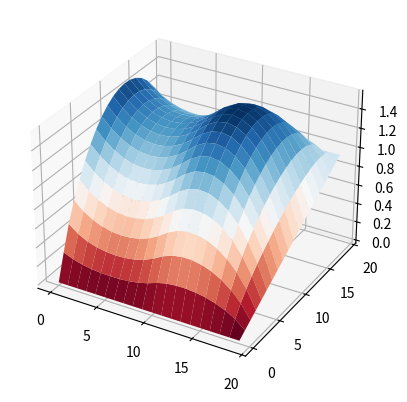

Here is the Python script that generated this plot:
import numpy
import math
A=None
B=None
def homogenousdirichlet(mesh,boundary,f,fixed,g=lambda x:0,h=lambda x:0):
    node_map=[]
    n_free_nodes=0
    for i in range(0,len(mesh.nodes)):
        if fixed(i):
            node_map.append(-1)
        else:
            node_map.append(n_free_nodes)
            n_free_nodes+=1
    global A,B
    A=numpy.zeros((n_free_nodes,n_free_nodes))
    B=numpy.zeros(n_free_nodes);
    for triangle in mesh.triangles:
        gradients=[]
        solute=[]
        for i in range(0,3):
            solute.append(mesh.nodes[triangle[i]]+[1])
        for i in range(0,3):
            basis=[0]*3
            basis[i]=1
            gradients.append(numpy.linalg.solve(numpy.matrix(solute),numpy.array(basis))[:2])
        area=abs(numpy.cross(numpy.subtract(solute[1][:2],solute[0][:2]),numpy.subtract(solute[2][:2],solute[0][:2])))/2
        for i in range(0,3):
            for j in range(i,3):
                if fixed(triangle[i]) or fixed(triangle[j]):
                    continue
                addition=numpy.dot(gradients[i],gradients[j])*area;
                A[node_map[triangle[i]],node_map[triangle[j]]]+=addition
                if i!=j:
                    A[node_map[triangle[j]],node_map[triangle[i]]]+=addition
                
                if boundary(triangle[i]) and boundary(triangle[j]):
                    dL=numpy.linalg.norm(numpy.subtract(solute[i][:2],solute[j][:2]))
                    addition=(h(triangle[i])+h(triangle[j]))*dL/2
                    B[node_map[triangle[i]]]+=addition
                    B[node_map[triangle[j]]]+=addition
                
        area=abs(numpy.cross(numpy.subtract(solute[1][:2],solute[0][:2]),numpy.subtract(solute[2][:2],solute[0][:2])))/2
        centroid=[(solute[0][0]+solute[1][0]+solute[2][0])/3,(solute[0][1]+solute[1][1]+solute[2][1])/3]
        #print("centroid:",centroid)
        #print("solute:",solute)
        for vertex in triangle:
            if fixed(vertex):
                continue
            B[node_map[vertex]]+=area*f(centroid[0],centroid[1])/3
        G_gradient=numpy.zeros(2)
        for i in range(0,3):
            if fixed(triangle[i]):
                G_gradient=numpy.add(G_gradient,g(triangle[i])*gradients[i])
        for i in range(0,3):
            if not fixed(triangle[i]):
                B[node_map[triangle[i]]]-=area*numpy.dot(gradients[i],G_gradient)
    #print("A:\n",A,"\nB:\n",B)
    return numpy.linalg.solve(A,B)
    
class mesh:
    nodes=[]
    triangles=[]

test_mesh=mesh()
L1=20
L2=20
for i in range(0,L1):
    for j in range(0,L2):
        test_mesh.nodes.append([i/(L1-1),j/(L2-1)])
        if (i!=0) and (j!=0):
            v00=L2*(i-1)+j-1
            v01=L2*(i-1)+j
            v11=L2*i+j
            v10=L2*i+j-1
            test_mesh.triangles+=[[v00,v01,v11],[v00,v11,v10]]
def test_boundary(i):
    return i<L2 or i>L2*(L1-1) or i%L2==0 or (i+1)%L2==0
def test_fixed(i):
    #return 0
    if i>L2*(L1-1) or i%L2==0 or (i+1)%L2==0:
        return 1
    else:
        return 0
def test_g(i):
    if i<L2:
        return i/L2
    elif (i+1)%L2==0:
        #return (1-i/L2/L1)
        return (L2-1)/L2
    elif i>L2*(L1-1):
        #return (1-(i-L2*(L1-1))/L2)
        return (i-L2*(L1-1))/L2
    elif i%L2==0:
        #return i/L2/L1
        return 0
def test_f(x,y):
    #return 10
    if x>1/2:
        return 20
    else:
        return -1
    #return (x-L1/2)*1+(y-L2/2)*4
    if x>L1/2:
        return 1
    else:
        return 0
def test_h(i):
    return 1
    return (L2*L1/2-i)*2/L2/L1

solve=homogenousdirichlet(test_mesh,test_boundary,test_f,test_fixed,test_g,test_h)

import matplotlib.pyplot as plt
from matplotlib import cm
from mpl_toolkits import mplot3d

bafar=0
b = numpy.arange(bafar, L2-bafar, 1)
d = numpy.arange(bafar, L1-bafar, 1)
nu = numpy.zeros( (d.size, b.size) )
counter= 0

for i in range(bafar,L1-bafar):
    for j in range(bafar,L2-bafar):
        if not test_fixed(i*L2+j):
            nu[i-bafar][j-bafar]=solve[counter]
            counter+=1
        else:
            nu[i-bafar][j-bafar]=test_g(i*L2+j)

X, Y = numpy.meshgrid(d, b)

fig = plt.figure()
ax = fig.add_subplot(111, projection='3d')
ax.set_proj_type('persp')
ax.plot_surface(Y, X, nu,cmap=cm.RdBu)
plt.show()
